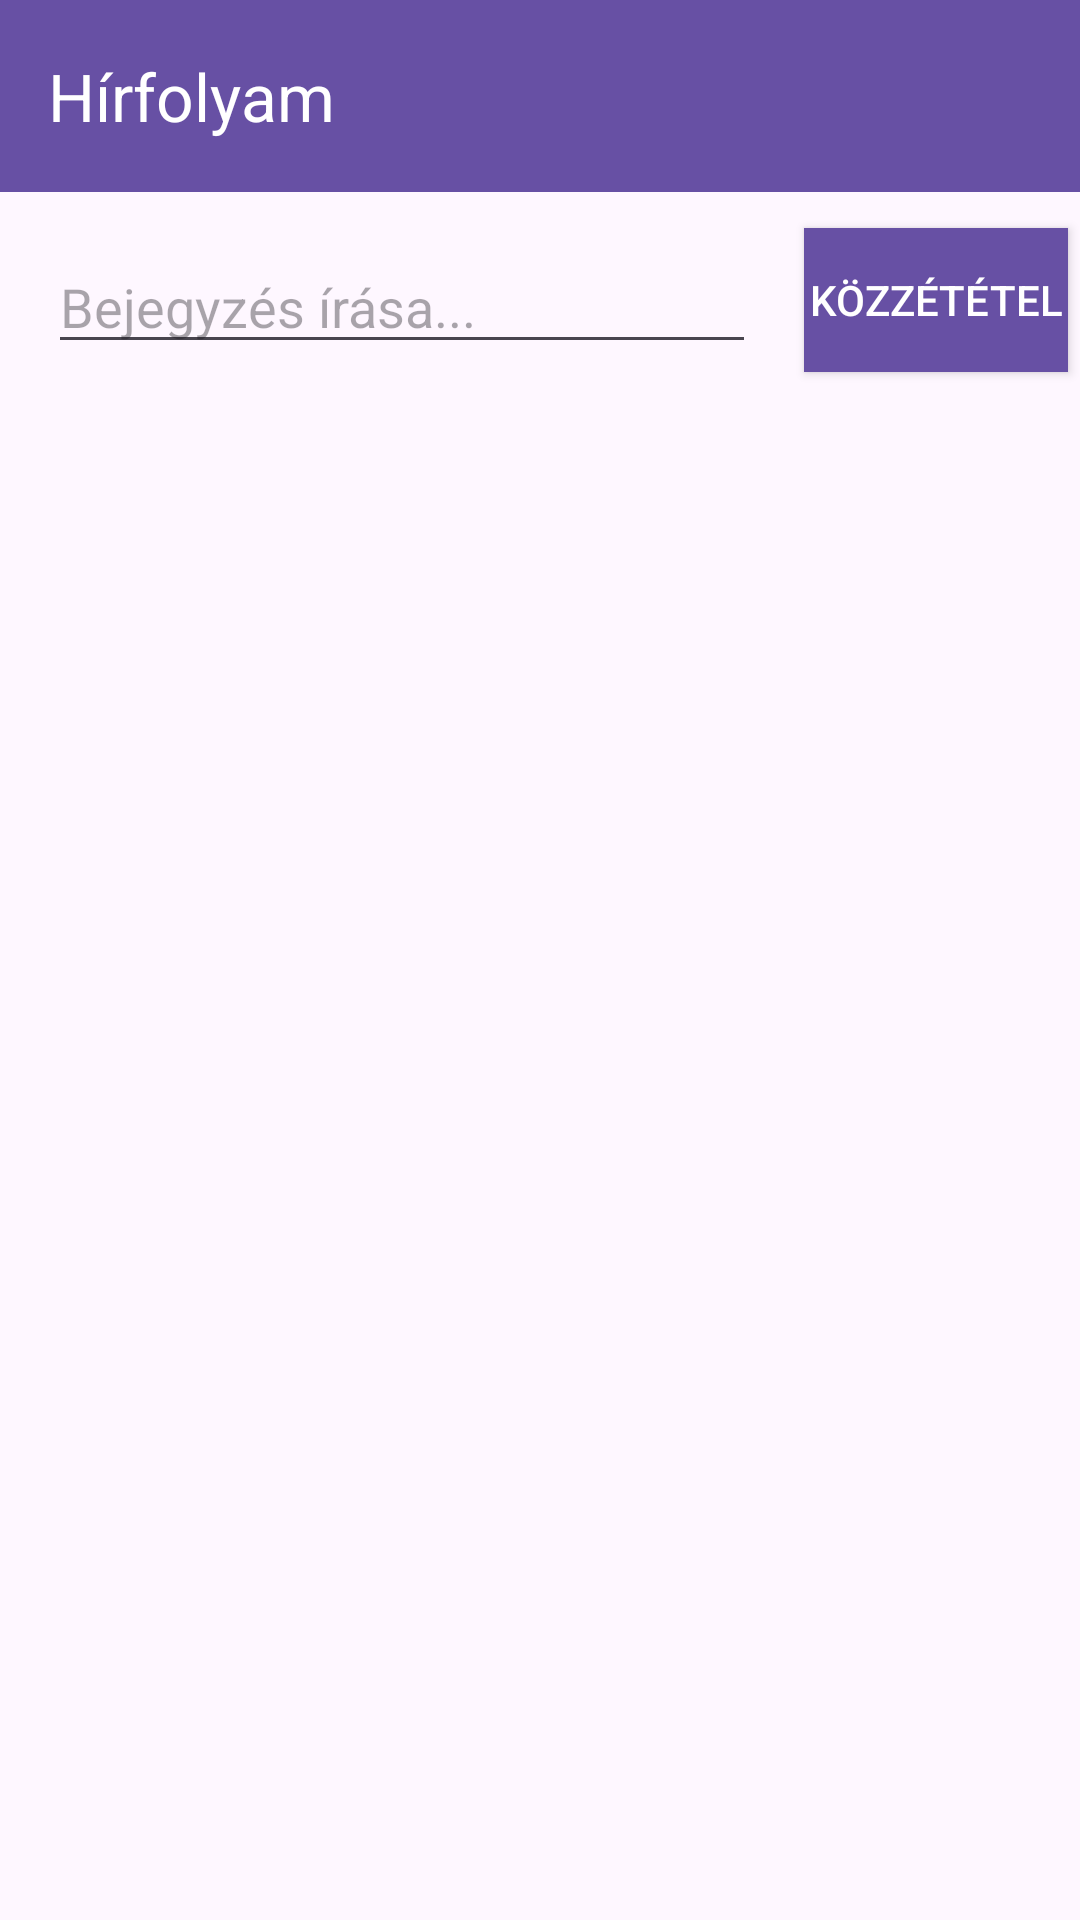

The Android layout XML behind this screen, and the referenced resources:
<!-- AndroidManifest.xml: application theme Theme.AltForum -->
<!-- res/layout/activity_feed.xml -->
<?xml version="1.0" encoding="utf-8"?>
<ScrollView
    xmlns:android="http://schemas.android.com/apk/res/android"
    xmlns:tools="http://schemas.android.com/tools"
    xmlns:app="http://schemas.android.com/apk/res-auto"
    android:layout_width="match_parent"
    android:layout_height="match_parent">

    <androidx.constraintlayout.widget.ConstraintLayout
        android:layout_width="match_parent"
        android:layout_height="wrap_content"
        tools:context=".FeedActivity">

        <androidx.appcompat.widget.Toolbar
            android:id="@+id/toolbar"
            android:layout_width="match_parent"
            android:layout_height="?attr/actionBarSize"
            android:background="?attr/colorPrimary"
            app:title="Hírfolyam"
            app:titleTextColor="@android:color/white"
            app:layout_constraintTop_toTopOf="parent"/>

        <EditText
            android:id="@+id/comment_edit_text"
            android:layout_width="0dp"
            android:layout_height="wrap_content"
            android:layout_marginStart="16dp"
            android:layout_marginTop="16dp"
            android:layout_marginEnd="16dp"
            android:hint="Bejegyzés írása..."
            android:inputType="text"
            app:layout_constraintTop_toBottomOf="@+id/toolbar"
            app:layout_constraintStart_toStartOf="parent"
            app:layout_constraintEnd_toStartOf="@+id/comment_button"/>

        <Button
            android:id="@+id/comment_button"
            android:layout_width="wrap_content"
            android:layout_height="wrap_content"
            android:layout_marginTop="12dp"
            android:layout_marginEnd="4dp"
            android:background="?attr/colorPrimary"
            android:text="Közzététel"
            android:textColor="@android:color/white"
            app:layout_constraintEnd_toEndOf="parent"
            app:layout_constraintTop_toBottomOf="@+id/toolbar" />

        <LinearLayout
            android:id="@+id/comments_layout"
            android:layout_width="match_parent"
            android:layout_height="wrap_content"
            android:orientation="vertical"
            android:layout_marginTop="16dp"
            app:layout_constraintTop_toBottomOf="@id/comment_edit_text"
            app:layout_constraintStart_toStartOf="parent"
            app:layout_constraintEnd_toEndOf="parent">
        </LinearLayout>

    </androidx.constraintlayout.widget.ConstraintLayout>
</ScrollView>
<!-- resources referenced by this layout -->
<resources>
  <style name="Theme.AltForum" parent="Base.Theme.AltForum" />
  <style name="Base.Theme.AltForum" parent="Theme.Material3.DayNight.NoActionBar">
          
          
      </style>
</resources>
